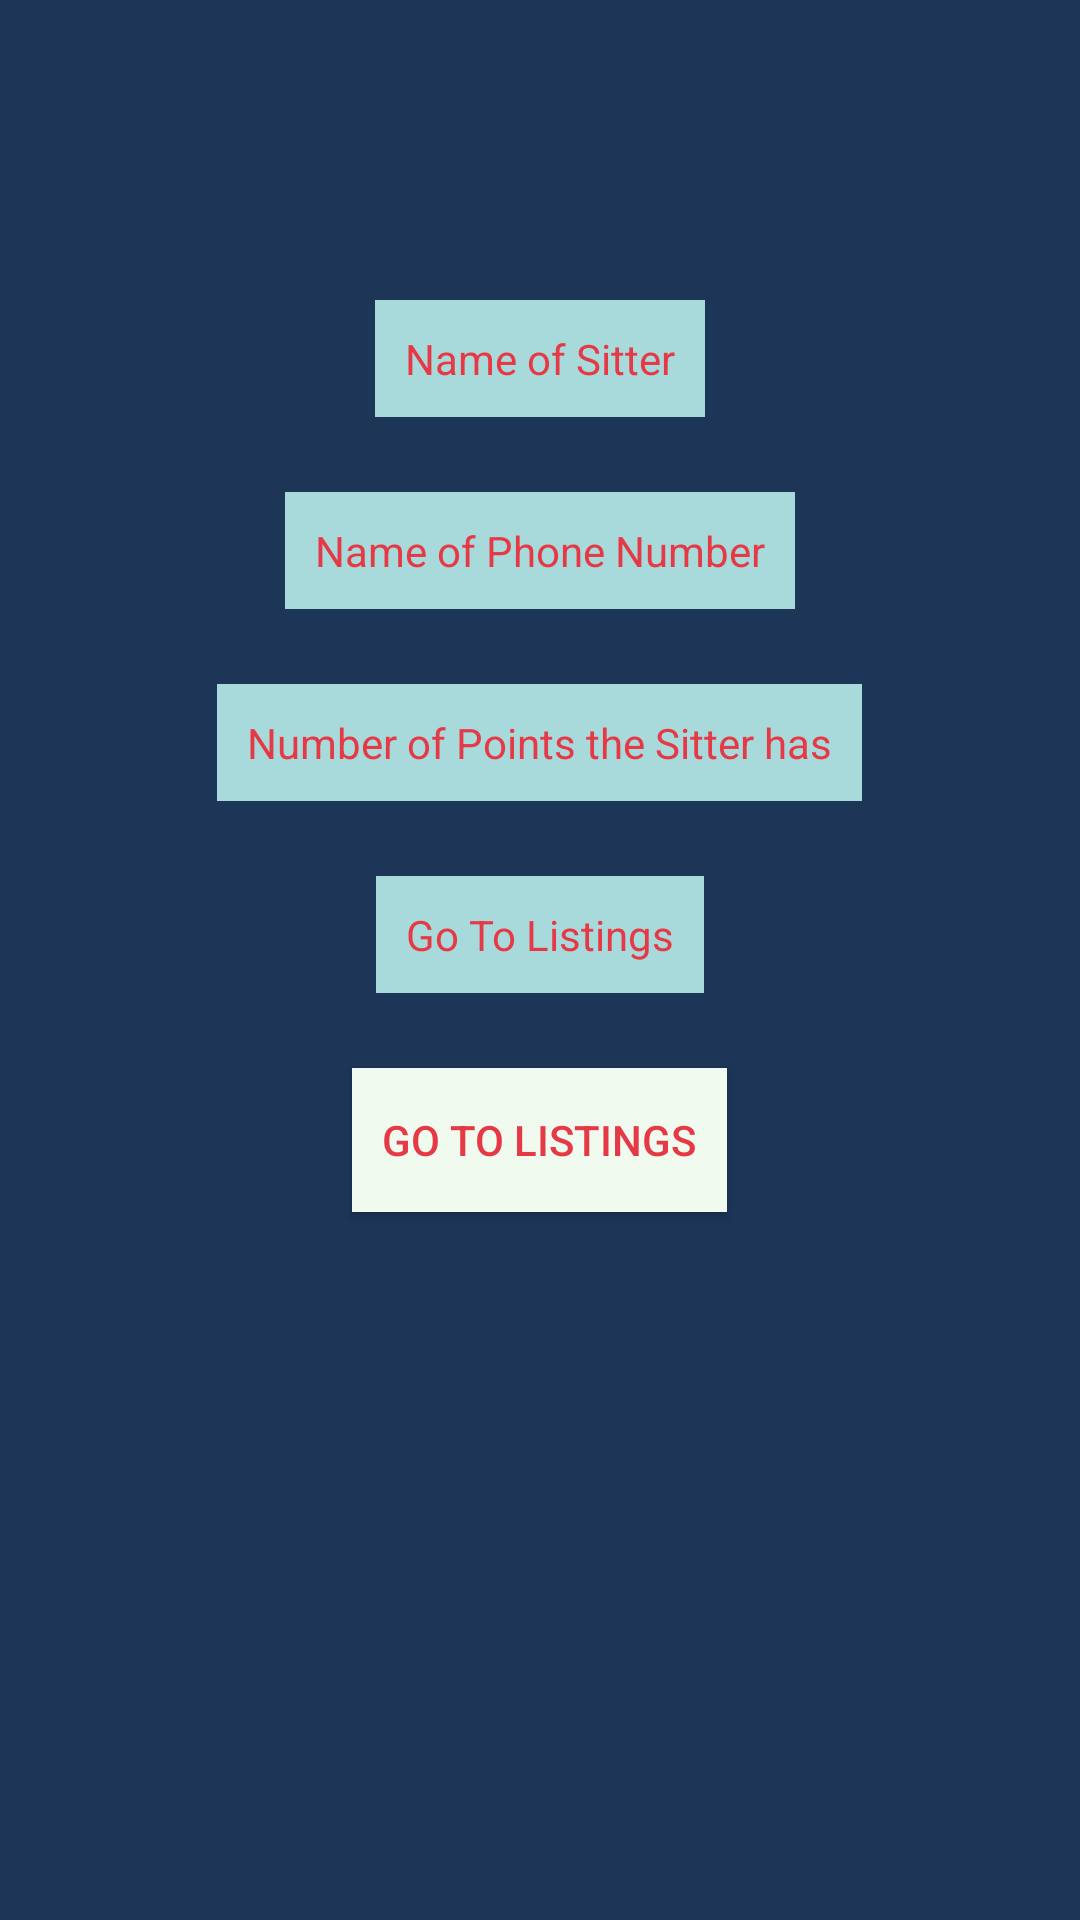

Android layout source for this screen:
<!-- AndroidManifest.xml: application theme AppTheme -->
<!-- res/layout/sitter_profile_page.xml -->
<?xml version="1.0" encoding="utf-8"?>
<RelativeLayout
    xmlns:android="http://schemas.android.com/apk/res/android" android:layout_width="match_parent"
    android:layout_height="match_parent"
    android:background = "@color/DarkBlue.co">


    <TextView
        android:id = "@+id/sitter_name"
        android:layout_width="wrap_content"
        android:layout_height="wrap_content"

        android:layout_marginTop="100dp"
        android:layout_centerHorizontal="true"
        android:text = "Name of Sitter"
        android:textColor="@color/Red.co"
        android:background = "@color/LightBlue.co"
        android:padding="10dp"
        />

    <TextView
        android:id = "@+id/sitter_phone_number"
        android:layout_width="wrap_content"
        android:layout_height="wrap_content"
        android:layout_below = "@id/sitter_name"
        android:layout_marginTop="25dp"
        android:layout_centerHorizontal="true"
        android:text = "Name of Phone Number"
        android:textColor="@color/Red.co"
        android:background = "@color/LightBlue.co"
        android:padding="10dp"
        />

    <TextView
        android:id = "@+id/sitter_points"
        android:layout_width="wrap_content"
        android:layout_height="wrap_content"
        android:layout_below = "@id/sitter_phone_number"
        android:layout_marginTop="25dp"
        android:layout_centerHorizontal="true"
        android:text = "Number of Points the Sitter has"
        android:textColor="@color/Red.co"
        android:background = "@color/LightBlue.co"
        android:padding="10dp"
        />
    <TextView
        android:id = "@+id/current_address"
        android:layout_width="wrap_content"
        android:layout_height="wrap_content"
        android:layout_below = "@id/sitter_points"
        android:layout_marginTop="25dp"
        android:layout_centerHorizontal="true"
        android:text = "Go To Listings"
        android:textColor="@color/Red.co"
        android:background = "@color/LightBlue.co"
        android:padding="10dp"
        />

    <Button
        android:id = "@+id/matches_button"
        android:layout_width="wrap_content"
        android:layout_height="wrap_content"
        android:layout_below = "@id/current_address"
        android:layout_marginTop="25dp"
        android:layout_centerHorizontal="true"
        android:text = "Go To Listings"
        android:textColor="@color/Red.co"
        android:background = "@color/Cream.co"
        android:padding="10dp"
        />

</RelativeLayout>
<!-- resources referenced by this layout -->
<resources>
  <color name="Cream.co">#F1FAEE</color>
  <color name="DarkBlue.co">#1D3557</color>
  <color name="LightBlue.co">#A8DADC</color>
  <color name="Red.co">#E63946</color>
  <style name="AppTheme" parent="Theme.AppCompat.Light.DarkActionBar">
          
          <item name="colorPrimary">@color/colorPrimary</item>
          <item name="colorPrimaryDark">@color/colorPrimaryDark</item>
          <item name="colorAccent">@color/colorAccent</item>
          <item name="android:statusBarColor">@color/colorPrimaryDark</item>
      </style>
  <color name="colorPrimary">#19273D</color>
  <color name="colorPrimaryDark">#131d2e</color>
  <color name="colorAccent">#03DAC5</color>
</resources>
